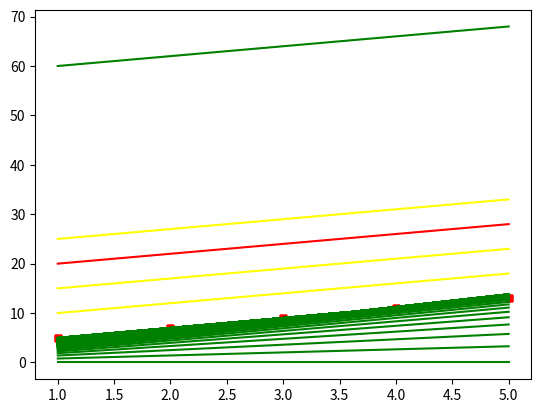

This chart was generated by the following Python code:
import numpy as np
import matplotlib.pyplot as plt

%matplotlib inline
def gradient_descent(x,y):
    m_curr = b_curr = 0
    rate = 0.01
    n = len(x)
    plt.scatter(x,y,color = 'red',marker = '+',linewidth = 5)
    for i in range(1000):
        y_predicted = m_curr * x + b_curr
        
        cost = (1 / 2) * sum([val ** 2 for val in (y - y_predicted)]) #MYSELF
        
        print(m_curr,b_curr,i,cost)
        
        plt.plot(x,y_predicted,color='green')
        
        md = -(2/n)*sum(x*(y-y_predicted))
        yd = -(2/n)*sum(y-y_predicted)
        
        m_curr = m_curr -rate * md
        b_curr = b_curr -rate * yd
        


x = np.array([1,2,3,4,5])        
y = np.array([5,7,9,11,13])        

plt.scatter(x,y,color = 'red',marker = '+',linewidth = 5)
#plt.scatter(x,y,color = 'red',marker = '+',linewidth = 10)

plt.plot(x,y,color='green')

plt.plot(x,y+5,color='yellow')
plt.plot(x,y+10,color='yellow')
plt.plot(x,y+15,color='red')
plt.plot(x,y+20,color='yellow')
plt.plot(x,y+55,color='green')

gradient_descent(x,y)